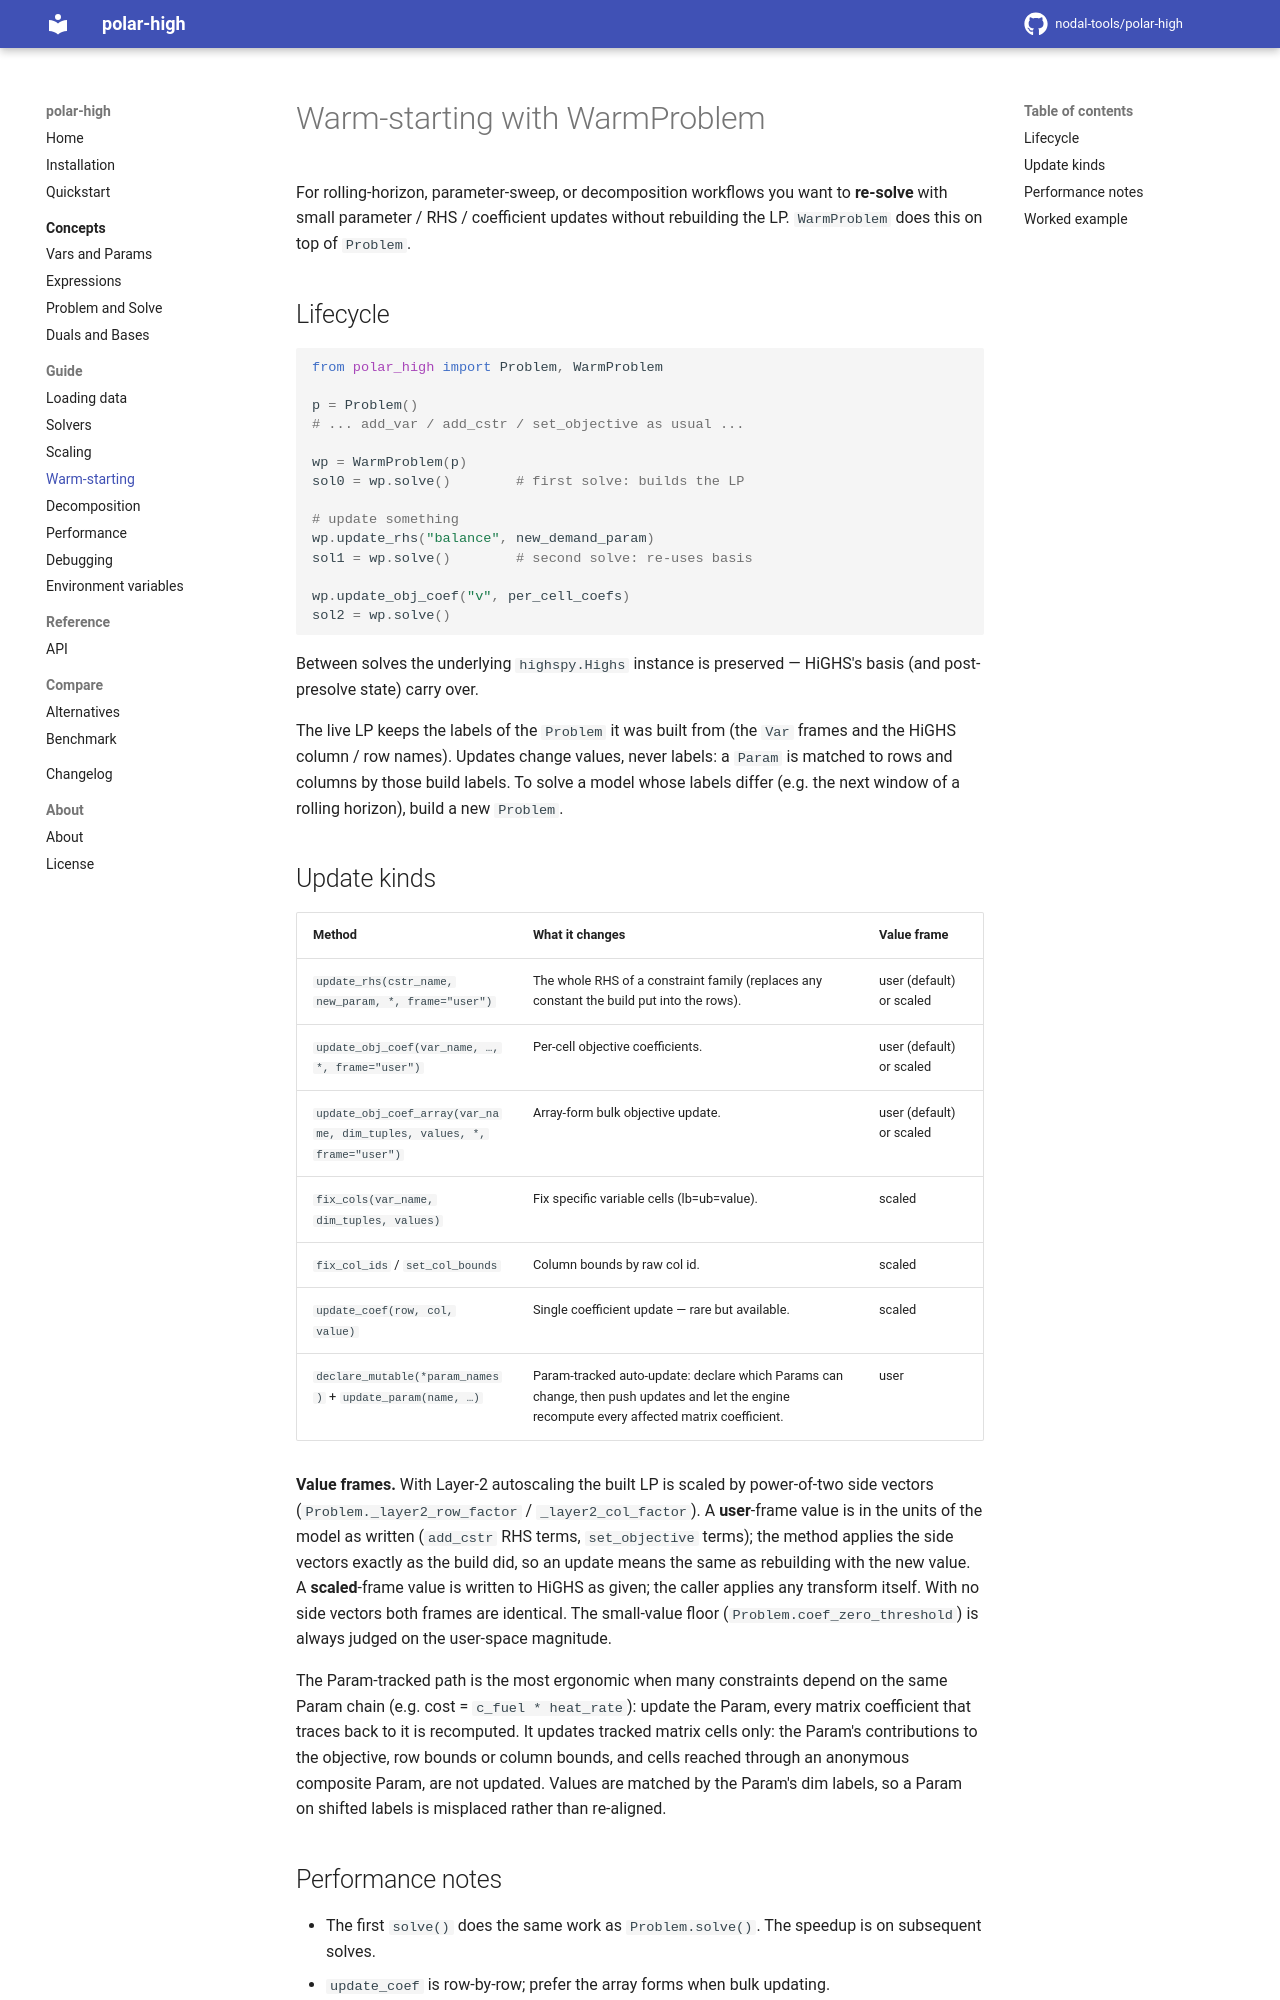

repository: nodal-tools/polar-high · page: v3.12.1/guide/warm-starting/index.html · generator: mkdocs

# Warm-starting with WarmProblem

For rolling-horizon, parameter-sweep, or decomposition workflows you
want to **re-solve** with small parameter / RHS / coefficient updates
without rebuilding the LP. `WarmProblem` does this on top of
`Problem`.

## Lifecycle

```python
from polar_high import Problem, WarmProblem

p = Problem()
# ... add_var / add_cstr / set_objective as usual ...

wp = WarmProblem(p)
sol0 = wp.solve()        # first solve: builds the LP

# update something
wp.update_rhs("balance", new_demand_param)
sol1 = wp.solve()        # second solve: re-uses basis

wp.update_obj_coef("v", per_cell_coefs)
sol2 = wp.solve()
```

Between solves the underlying `highspy.Highs` instance is preserved
— HiGHS's basis (and post-presolve state) carry over.

The live LP keeps the labels of the `Problem` it was built from (the
`Var` frames and the HiGHS column / row names). Updates change values,
never labels: a `Param` is matched to rows and columns by those build
labels. To solve a model whose labels differ (e.g. the next window of a
rolling horizon), build a new `Problem`.

## Update kinds

| Method | What it changes | Value frame |
|---|---|---|
| `update_rhs(cstr_name, new_param, *, frame="user")` | The whole RHS of a constraint family (replaces any constant the build put into the rows). | user (default) or scaled |
| `update_obj_coef(var_name, …, *, frame="user")` | Per-cell objective coefficients. | user (default) or scaled |
| `update_obj_coef_array(var_name, dim_tuples, values, *, frame="user")` | Array-form bulk objective update. | user (default) or scaled |
| `fix_cols(var_name, dim_tuples, values)` | Fix specific variable cells (lb=ub=value). | scaled |
| `fix_col_ids` / `set_col_bounds` | Column bounds by raw col id. | scaled |
| `update_coef(row, col, value)` | Single coefficient update — rare but available. | scaled |
| `declare_mutable(*param_names)` + `update_param(name, …)` | Param-tracked auto-update: declare which Params can change, then push updates and let the engine recompute every affected matrix coefficient. | user |

**Value frames.** With Layer-2 autoscaling the built LP is scaled by
power-of-two side vectors (`Problem._layer2_row_factor` /
`_layer2_col_factor`). A **user**-frame value is in the units of the
model as written (`add_cstr` RHS terms, `set_objective` terms); the
method applies the side vectors exactly as the build did, so an update
means the same as rebuilding with the new value. A **scaled**-frame value
is written to HiGHS as given; the caller applies any transform itself.
With no side vectors both frames are identical. The small-value floor
(`Problem.coef_zero_threshold`) is always judged on the user-space
magnitude.

The Param-tracked path is the most ergonomic when many constraints
depend on the same Param chain (e.g. cost = `c_fuel * heat_rate`):
update the Param, every matrix coefficient that traces back to it is
recomputed. It updates tracked matrix cells only: the Param's
contributions to the objective, row bounds or column bounds, and cells
reached through an anonymous composite Param, are not updated. Values
are matched by the Param's dim labels, so a Param on shifted labels is
misplaced rather than re-aligned.
